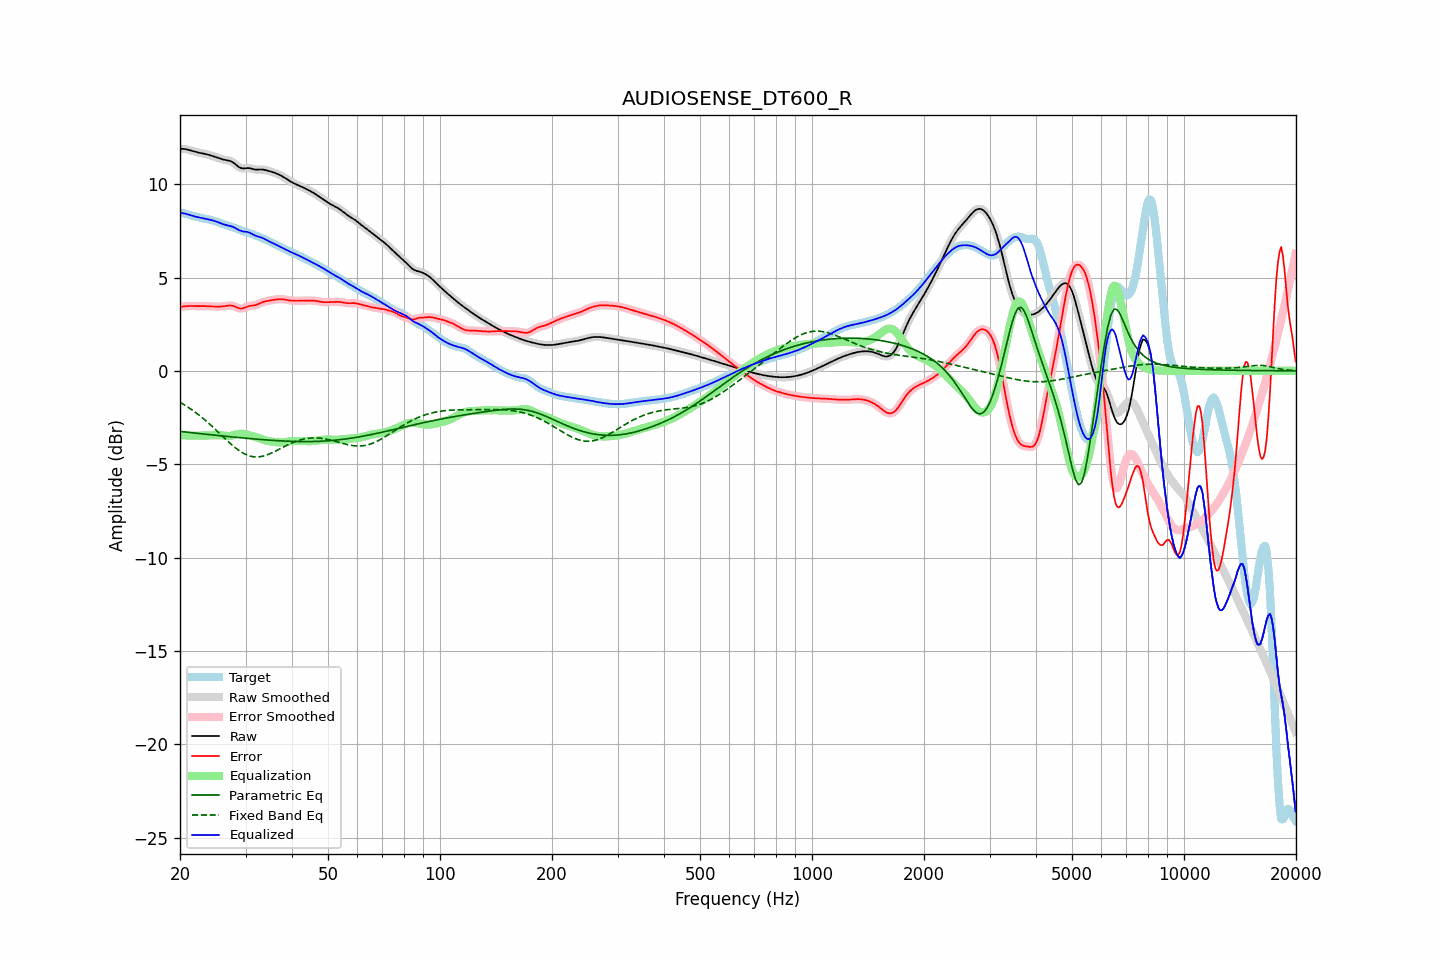

Data behind this chart, as committed beside it:
frequency, raw, error, smoothed, error_smoothed, equalization, parametric_eq, fixed_band_eq, equalized_raw, equalized_smoothed, target
20.00, 11.89, 3.43, 11.89, 3.43, -3.43, -3.24, -1.69, 8.46, 8.46, 8.46
20.20, 11.89, 3.44, 11.89, 3.44, -3.44, -3.25, -1.74, 8.45, 8.45, 8.46
20.40, 11.89, 3.45, 11.89, 3.45, -3.45, -3.26, -1.79, 8.44, 8.44, 8.44
20.61, 11.88, 3.46, 11.88, 3.46, -3.45, -3.27, -1.84, 8.43, 8.43, 8.43
20.81, 11.87, 3.46, 11.87, 3.46, -3.46, -3.28, -1.89, 8.41, 8.41, 8.40
21.02, 11.85, 3.47, 11.85, 3.47, -3.46, -3.29, -1.95, 8.38, 8.38, 8.38
21.23, 11.82, 3.47, 11.82, 3.47, -3.47, -3.30, -2.00, 8.35, 8.35, 8.35
21.44, 11.80, 3.47, 11.80, 3.47, -3.47, -3.31, -2.06, 8.32, 8.32, 8.32
21.66, 11.77, 3.47, 11.77, 3.47, -3.47, -3.32, -2.12, 8.30, 8.30, 8.30
21.87, 11.74, 3.47, 11.75, 3.47, -3.47, -3.33, -2.19, 8.27, 8.27, 8.28
22.09, 11.72, 3.47, 11.72, 3.47, -3.47, -3.34, -2.25, 8.25, 8.25, 8.26
22.31, 11.70, 3.47, 11.70, 3.47, -3.47, -3.35, -2.31, 8.23, 8.23, 8.24
22.54, 11.68, 3.47, 11.68, 3.47, -3.47, -3.36, -2.38, 8.21, 8.21, 8.22
22.76, 11.67, 3.47, 11.67, 3.47, -3.47, -3.37, -2.45, 8.20, 8.20, 8.20
22.99, 11.65, 3.47, 11.65, 3.47, -3.47, -3.38, -2.52, 8.18, 8.18, 8.18
23.22, 11.63, 3.47, 11.63, 3.47, -3.47, -3.38, -2.59, 8.17, 8.17, 8.16
23.45, 11.61, 3.47, 11.61, 3.47, -3.46, -3.39, -2.66, 8.15, 8.15, 8.15
23.69, 11.59, 3.46, 11.59, 3.46, -3.46, -3.40, -2.74, 8.13, 8.13, 8.13
23.92, 11.57, 3.46, 11.57, 3.46, -3.46, -3.41, -2.82, 8.11, 8.11, 8.11
24.16, 11.54, 3.45, 11.54, 3.45, -3.45, -3.42, -2.89, 8.09, 8.09, 8.09
24.40, 11.51, 3.45, 11.51, 3.45, -3.45, -3.43, -2.97, 8.07, 8.07, 8.07
24.65, 11.49, 3.45, 11.49, 3.45, -3.44, -3.44, -3.05, 8.04, 8.04, 8.04
24.89, 11.46, 3.44, 11.46, 3.44, -3.44, -3.45, -3.13, 8.01, 8.01, 8.01
25.14, 11.43, 3.44, 11.42, 3.44, -3.44, -3.46, -3.22, 7.98, 7.98, 7.98
25.39, 11.39, 3.44, 11.39, 3.44, -3.44, -3.47, -3.30, 7.95, 7.95, 7.95
25.65, 11.37, 3.44, 11.37, 3.44, -3.45, -3.47, -3.38, 7.92, 7.92, 7.92
25.91, 11.34, 3.45, 11.34, 3.45, -3.46, -3.48, -3.46, 7.89, 7.89, 7.89
26.16, 11.32, 3.46, 11.32, 3.46, -3.47, -3.49, -3.55, 7.85, 7.85, 7.86
26.43, 11.30, 3.47, 11.30, 3.47, -3.48, -3.50, -3.63, 7.83, 7.83, 7.83
26.69, 11.29, 3.48, 11.29, 3.48, -3.49, -3.51, -3.71, 7.80, 7.80, 7.81
26.96, 11.27, 3.50, 11.27, 3.50, -3.49, -3.52, -3.79, 7.78, 7.78, 7.78
27.23, 11.25, 3.50, 11.25, 3.50, -3.49, -3.53, -3.87, 7.76, 7.76, 7.75
27.50, 11.21, 3.50, 11.21, 3.50, -3.47, -3.54, -3.95, 7.74, 7.74, 7.71
27.77, 11.16, 3.48, 11.16, 3.48, -3.46, -3.54, -4.02, 7.71, 7.71, 7.68
28.05, 11.10, 3.45, 11.10, 3.45, -3.43, -3.55, -4.09, 7.67, 7.67, 7.65
28.33, 11.03, 3.41, 11.03, 3.41, -3.41, -3.56, -4.16, 7.62, 7.62, 7.62
28.62, 10.96, 3.37, 10.96, 3.37, -3.39, -3.57, -4.23, 7.57, 7.57, 7.59
28.90, 10.90, 3.34, 10.90, 3.35, -3.37, -3.58, -4.29, 7.53, 7.53, 7.56
29.19, 10.86, 3.34, 10.86, 3.34, -3.37, -3.58, -4.34, 7.50, 7.50, 7.53
29.48, 10.84, 3.34, 10.85, 3.35, -3.37, -3.59, -4.39, 7.47, 7.47, 7.50
29.78, 10.85, 3.38, 10.84, 3.38, -3.38, -3.60, -4.44, 7.46, 7.46, 7.47
30.08, 10.85, 3.41, 10.85, 3.41, -3.40, -3.61, -4.48, 7.45, 7.45, 7.44
30.38, 10.86, 3.45, 10.86, 3.45, -3.42, -3.62, -4.52, 7.44, 7.44, 7.41
30.68, 10.86, 3.47, 10.86, 3.47, -3.45, -3.62, -4.55, 7.41, 7.41, 7.38
30.99, 10.84, 3.49, 10.84, 3.49, -3.47, -3.63, -4.57, 7.37, 7.37, 7.36
31.30, 10.82, 3.49, 10.82, 3.49, -3.50, -3.64, -4.59, 7.32, 7.32, 7.33
31.61, 10.80, 3.50, 10.80, 3.50, -3.52, -3.65, -4.61, 7.28, 7.28, 7.29
31.93, 10.78, 3.52, 10.78, 3.52, -3.54, -3.65, -4.61, 7.24, 7.24, 7.26
32.24, 10.78, 3.55, 10.78, 3.56, -3.57, -3.66, -4.61, 7.21, 7.21, 7.22
32.57, 10.78, 3.59, 10.78, 3.59, -3.60, -3.67, -4.60, 7.18, 7.18, 7.19
32.89, 10.79, 3.63, 10.78, 3.63, -3.63, -3.68, -4.60, 7.16, 7.16, 7.15
33.22, 10.78, 3.67, 10.78, 3.67, -3.66, -3.68, -4.58, 7.13, 7.13, 7.12
33.55, 10.78, 3.70, 10.78, 3.70, -3.69, -3.69, -4.56, 7.09, 7.09, 7.08
33.89, 10.76, 3.72, 10.76, 3.72, -3.71, -3.70, -4.53, 7.05, 7.05, 7.04
34.23, 10.74, 3.74, 10.74, 3.74, -3.74, -3.70, -4.51, 7.00, 7.00, 7.00
34.57, 10.71, 3.75, 10.71, 3.75, -3.76, -3.71, -4.47, 6.95, 6.95, 6.96
34.92, 10.69, 3.77, 10.69, 3.77, -3.78, -3.71, -4.44, 6.91, 6.91, 6.92
35.27, 10.66, 3.79, 10.66, 3.79, -3.79, -3.72, -4.40, 6.87, 6.87, 6.87
35.62, 10.64, 3.80, 10.64, 3.80, -3.80, -3.73, -4.36, 6.83, 6.83, 6.83
35.97, 10.60, 3.82, 10.60, 3.82, -3.82, -3.73, -4.32, 6.79, 6.79, 6.79
... 635 more rows
